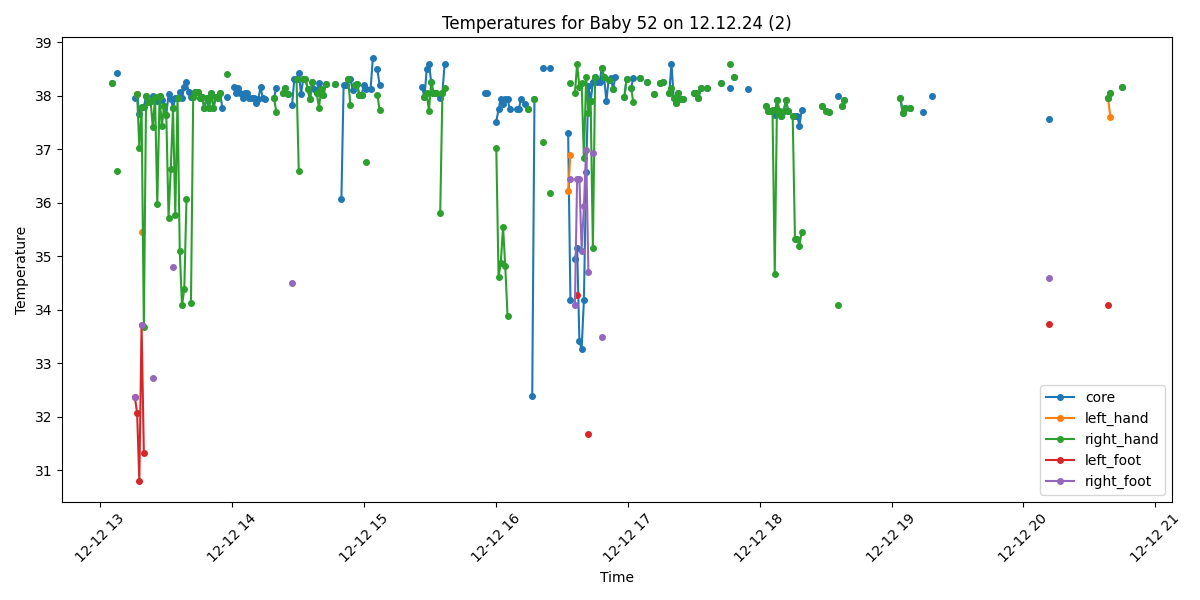

Source data for this figure (header and first rows):
Process, Image Path, core, left_hand, right_hand, left_foot, right_foot, limbs_avg, core_minus_limbs, diagnosis
False, /data/uabcvmsc/shared/newborn/52/12.12.2…, , , , , , , , 
False, /data/uabcvmsc/shared/newborn/52/12.12.2…, , , , , , , , 
False, /data/uabcvmsc/shared/newborn/52/12.12.2…, , , , , , , , 
False, /data/uabcvmsc/shared/newborn/52/12.12.2…, , , , , , , , 
False, /data/uabcvmsc/shared/newborn/52/12.12.2…, , , , , , , , 
False, /data/uabcvmsc/shared/newborn/52/12.12.2…, , , , , , , , 
False, /data/uabcvmsc/shared/newborn/52/12.12.2…, , , , , , , , 
False, /data/uabcvmsc/shared/newborn/52/12.12.2…, , , , , , , , 
False, /data/uabcvmsc/shared/newborn/52/12.12.2…, , , , , , , , 
False, /data/uabcvmsc/shared/newborn/52/12.12.2…, , , , , , , , 
False, /data/uabcvmsc/shared/newborn/52/12.12.2…, , , , , , , , 
False, /data/uabcvmsc/shared/newborn/52/12.12.2…, , , , , , , , 
False, /data/uabcvmsc/shared/newborn/52/12.12.2…, , , , , , , , 
False, /data/uabcvmsc/shared/newborn/52/12.12.2…, , , , , , , , 
False, /data/uabcvmsc/shared/newborn/52/12.12.2…, , , , , , , , 
False, /data/uabcvmsc/shared/newborn/52/12.12.2…, , , , , , , , 
False, /data/uabcvmsc/shared/newborn/52/12.12.2…, , , , , , , , 
True, /data/uabcvmsc/shared/newborn/52/12.12.2…, , , , , , , , No core temperature
False, /data/uabcvmsc/shared/newborn/52/12.12.2…, , , , , , , , 
False, /data/uabcvmsc/shared/newborn/52/12.12.2…, , , , , , , , 
False, /data/uabcvmsc/shared/newborn/52/12.12.2…, , , , , , , , 
False, /data/uabcvmsc/shared/newborn/52/12.12.2…, , , , , , , , 
False, /data/uabcvmsc/shared/newborn/52/12.12.2…, , , , , , , , 
False, /data/uabcvmsc/shared/newborn/52/12.12.2…, , , , , , , , 
True, /data/uabcvmsc/shared/newborn/52/12.12.2…, 38.24, , 38.24, , , 38.24, 0.0, Fever
False, /data/uabcvmsc/shared/newborn/52/12.12.2…, , , , , , , , 
True, /data/uabcvmsc/shared/newborn/52/12.12.2…, 38.43, , 36.59, , , 36.59, 1.84, Fever
False, /data/uabcvmsc/shared/newborn/52/12.12.2…, , , , , , , , 
False, /data/uabcvmsc/shared/newborn/52/12.12.2…, , , , , , , , 
True, /data/uabcvmsc/shared/newborn/52/12.12.2…, , , , , , , , No core temperature
False, /data/uabcvmsc/shared/newborn/52/12.12.2…, , , , , , , , 
False, /data/uabcvmsc/shared/newborn/52/12.12.2…, , , , , , , , 
False, /data/uabcvmsc/shared/newborn/52/12.12.2…, , , , , , , , 
False, /data/uabcvmsc/shared/newborn/52/12.12.2…, , , , , , , , 
True, /data/uabcvmsc/shared/newborn/52/12.12.2…, 37.96, , , 32.36, 32.36, 32.36, 5.6, Fever and Peripheral shutdown
True, /data/uabcvmsc/shared/newborn/52/12.12.2…, 38.03, 38.03, 38.03, 32.07, , 36.04, 1.99, Fever
True, /data/uabcvmsc/shared/newborn/52/12.12.2…, 37.66, , 37.03, 30.8, , 33.92, 3.74, Fever and Peripheral shutdown
True, /data/uabcvmsc/shared/newborn/52/12.12.2…, 37.8, 35.46, 37.8, 33.72, 33.72, 35.17, 2.63, Fever and Peripheral shutdown
True, /data/uabcvmsc/shared/newborn/52/12.12.2…, 37.8, , 33.68, 31.32, , 32.5, 5.3, Fever and Peripheral shutdown
True, /data/uabcvmsc/shared/newborn/52/12.12.2…, 37.99, , 37.99, , , 37.99, 0.0, Fever
True, /data/uabcvmsc/shared/newborn/52/12.12.2…, 37.88, , 37.88, , , 37.88, 0.0, Fever
True, /data/uabcvmsc/shared/newborn/52/12.12.2…, 37.91, , 37.91, , , 37.91, 0.0, Fever
True, /data/uabcvmsc/shared/newborn/52/12.12.2…, 38.0, , 37.41, , 32.73, 35.07, 2.93, Fever and Peripheral shutdown
True, /data/uabcvmsc/shared/newborn/52/12.12.2…, 37.98, , 37.98, , , 37.98, 0.0, Fever
True, /data/uabcvmsc/shared/newborn/52/12.12.2…, 37.91, , 35.97, , , 35.97, 1.94, Fever
True, /data/uabcvmsc/shared/newborn/52/12.12.2…, 37.99, 37.99, 37.99, , , 37.99, 0.0, Fever
True, /data/uabcvmsc/shared/newborn/52/12.12.2…, 37.92, , 37.44, , , 37.44, 0.48, Fever
True, /data/uabcvmsc/shared/newborn/52/12.12.2…, 37.81, , 37.81, , , 37.81, 0.0, Fever
True, /data/uabcvmsc/shared/newborn/52/12.12.2…, 37.65, , 37.65, , , 37.65, 0.0, Fever
True, /data/uabcvmsc/shared/newborn/52/12.12.2…, 38.03, , 35.72, , , 35.72, 2.31, Fever
True, /data/uabcvmsc/shared/newborn/52/12.12.2…, 37.95, , 36.64, , , 36.64, 1.31, Fever
True, /data/uabcvmsc/shared/newborn/52/12.12.2…, 37.77, , 37.77, , 34.8, 36.28, 1.49, Fever
True, /data/uabcvmsc/shared/newborn/52/12.12.2…, 37.96, , 35.77, , , 35.77, 2.19, Fever
True, /data/uabcvmsc/shared/newborn/52/12.12.2…, 37.96, , 37.96, , , 37.96, 0.0, Fever
True, /data/uabcvmsc/shared/newborn/52/12.12.2…, 38.07, , 35.1, , , 35.1, 2.97, Fever and Peripheral shutdown
True, /data/uabcvmsc/shared/newborn/52/12.12.2…, 37.96, , 34.08, , , 34.08, 3.88, Fever and Peripheral shutdown
True, /data/uabcvmsc/shared/newborn/52/12.12.2…, 38.17, , 34.38, , , 34.38, 3.79, Fever and Peripheral shutdown
True, /data/uabcvmsc/shared/newborn/52/12.12.2…, 38.26, , 36.07, , , 36.07, 2.19, Fever
True, /data/uabcvmsc/shared/newborn/52/12.12.2…, 38.07, , , , , , , Fever
True, /data/uabcvmsc/shared/newborn/52/12.12.2…, 37.97, , 34.13, , , 34.13, 3.84, Fever and Peripheral shutdown
... 440 more rows
